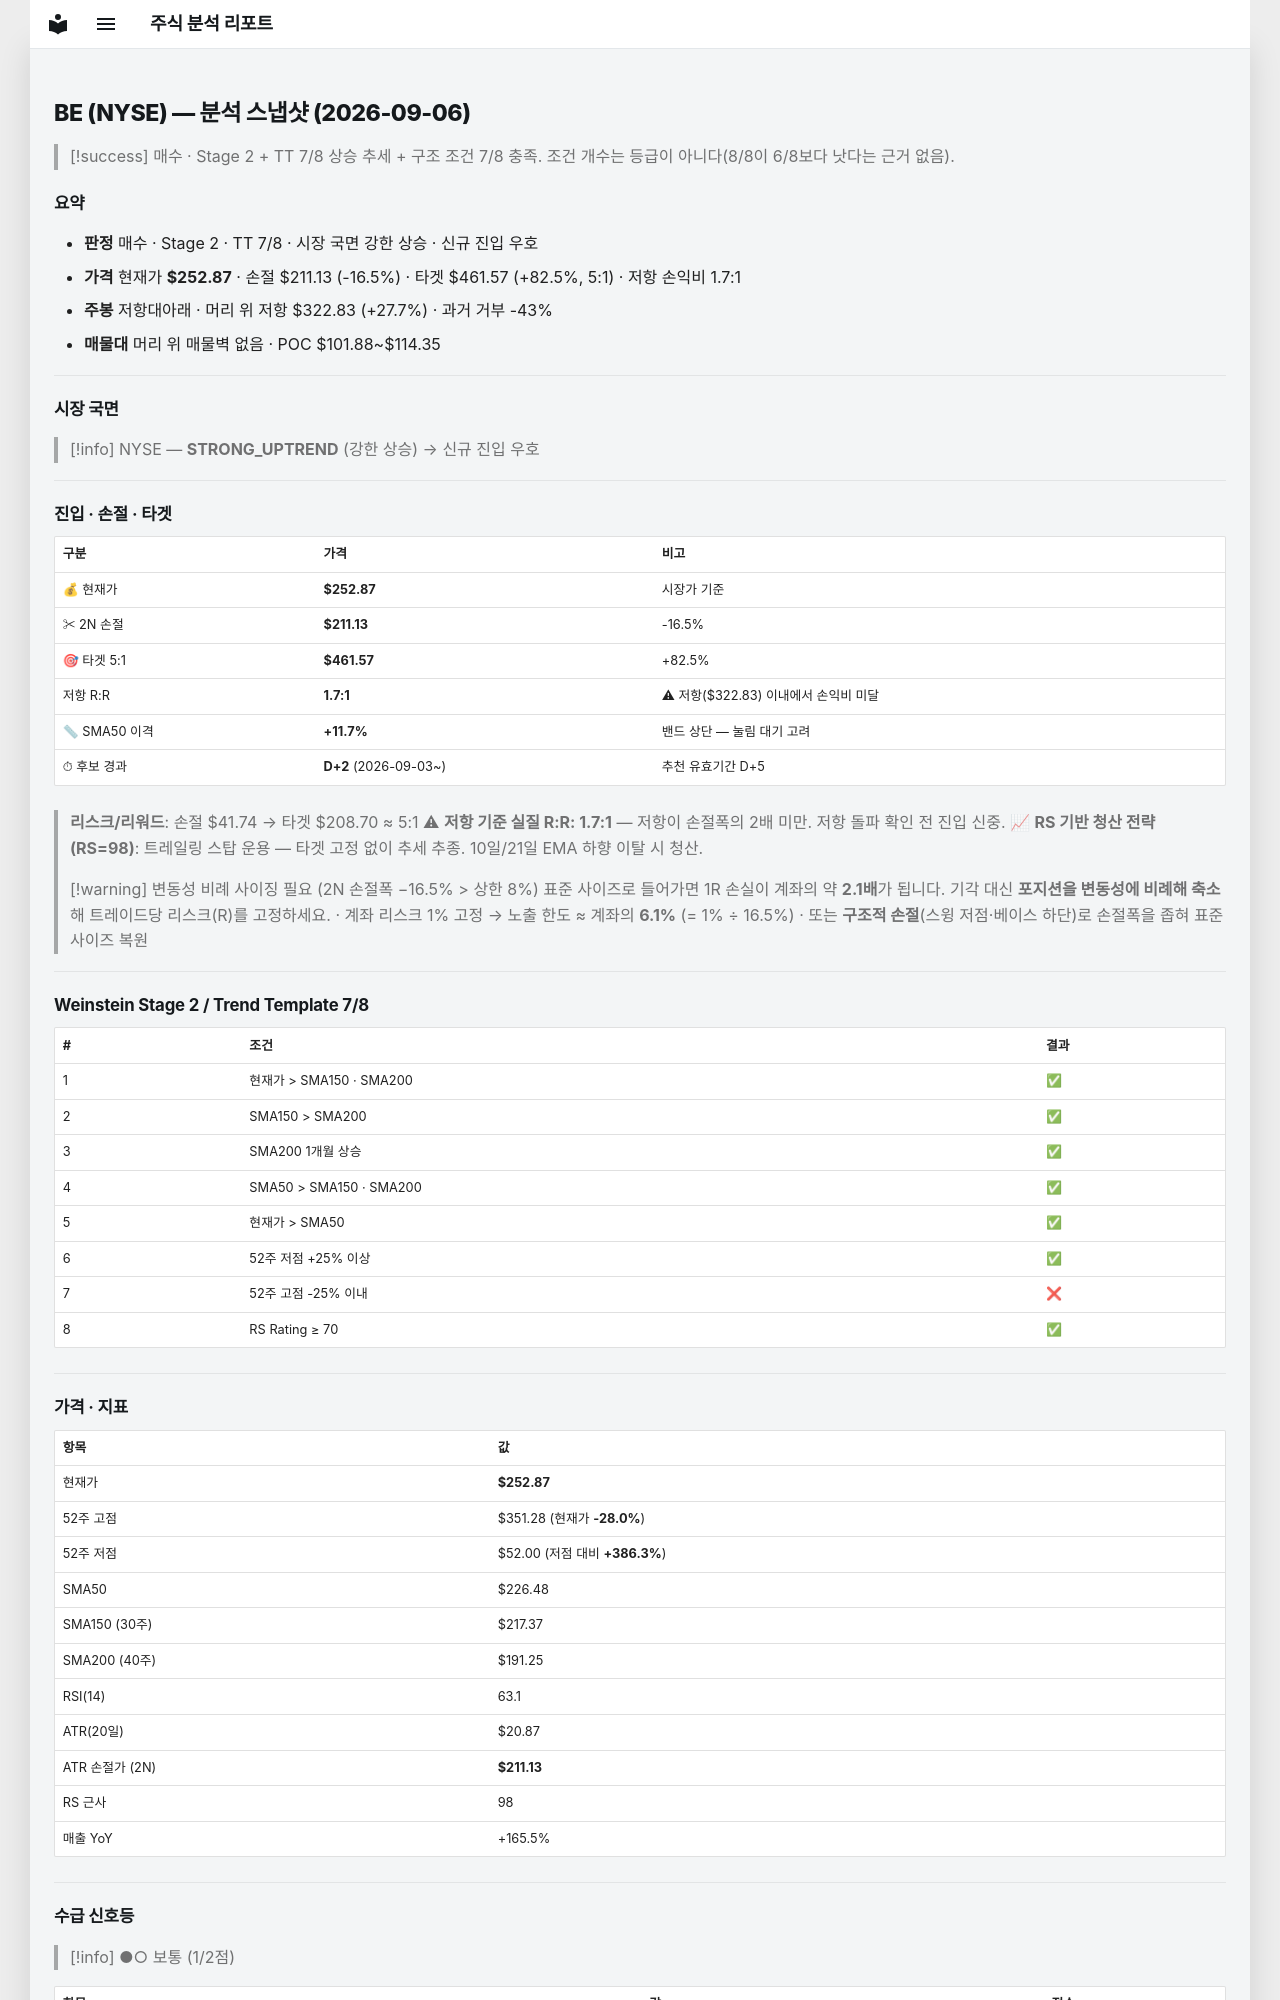

repository: soloandco/stock-reports · page: snapshots/BE-2026-09-06/index.html · generator: mkdocs

---
type: analysis-snapshot
title: BE 분석 스냅샷
ticker: BE
market: NYSE
created: 2026-09-06
updated: 2026-09-06
bar-date: 2026-09-04
verdict: 매수관찰
real-rr: 1.68
sma50-gap-pct: 11.7
candidate-days: 2
candidate-since: 2026-09-03
weekly-position: 저항대아래
weekly-overhead-price: 322.83
weekly-overhead-pct: 27.7
stage: 2
trend-template-score: 7
price: 252.8699951171875
stop-price: 211.1291742156694
market-regime: STRONG_UPTREND
supply-demand-score: 1/2
supply-demand-label: 보통
status: tracking
tags:
  - stock-agent
  - watchlist
  - BE
  - analysis
related:
  - "[[analysis-template]]"
---

# BE (NYSE) — 분석 스냅샷 (2026-09-06)

> [!success] 매수 · Stage 2 + TT 7/8
> 상승 추세 + 구조 조건 7/8 충족. 조건 개수는 등급이 아니다(8/8이 6/8보다 낫다는 근거 없음).

## 요약

- **판정** 매수 · Stage 2 · TT 7/8 · 시장 국면 강한 상승 · 신규 진입 우호
- **가격** 현재가 **$252.87** · 손절 $211.13 (-16.5%) · 타겟 $461.57 (+82.5%, 5:1) · 저항 손익비 1.7:1
- **주봉** 저항대아래 · 머리 위 저항 $322.83 (+27.7%) · 과거 거부 -43%
- **매물대** 머리 위 매물벽 없음 · POC $101.88~$114.35

---

## 시장 국면

> [!info] NYSE — **STRONG_UPTREND** (강한 상승) → 신규 진입 우호

---

## 진입 · 손절 · 타겟

| 구분 | 가격 | 비고 |
|------|------|------|
| 💰 현재가 | **$252.87** | 시장가 기준 |
| ✂ 2N 손절 | **$211.13** | -16.5% |
| 🎯 타겟 5:1 | **$461.57** | +82.5% |
| 저항 R:R | **1.7:1** | ⚠ 저항($322.83) 이내에서 손익비 미달 |
| 📏 SMA50 이격 | **+11.7%** | 밴드 상단 — 눌림 대기 고려 |
| ⏱ 후보 경과 | **D+2** (2026-09-03~) | 추천 유효기간 D+5 |

> **리스크/리워드**: 손절 $41.74 → 타겟 $208.70 ≈ 5:1
> ⚠ **저항 기준 실질 R:R: 1.7:1** — 저항이 손절폭의 2배 미만. 저항 돌파 확인 전 진입 신중.
> 📈 **RS 기반 청산 전략 (RS=98)**: 트레일링 스탑 운용 — 타겟 고정 없이 추세 추종. 10일/21일 EMA 하향 이탈 시 청산.

> [!warning] 변동성 비례 사이징 필요 (2N 손절폭 −16.5% > 상한 8%)
> 표준 사이즈로 들어가면 1R 손실이 계좌의 약 **2.1배**가 됩니다. 기각 대신 **포지션을 변동성에 비례해 축소**해 트레이드당 리스크(R)를 고정하세요.
> · 계좌 리스크 1% 고정 → 노출 한도 ≈ 계좌의 **6.1%** (= 1% ÷ 16.5%)
> · 또는 **구조적 손절**(스윙 저점·베이스 하단)로 손절폭을 좁혀 표준 사이즈 복원

---

## Weinstein Stage 2 / Trend Template 7/8

| # | 조건 | 결과 |
|---|------|------|
| 1 | 현재가 > SMA150 · SMA200 | ✅ |
| 2 | SMA150 > SMA200 | ✅ |
| 3 | SMA200 1개월 상승 | ✅ |
| 4 | SMA50 > SMA150 · SMA200 | ✅ |
| 5 | 현재가 > SMA50 | ✅ |
| 6 | 52주 저점 +25% 이상 | ✅ |
| 7 | 52주 고점 -25% 이내 | ❌ |
| 8 | RS Rating ≥ 70 | ✅ |

---

## 가격 · 지표

| 항목 | 값 |
|------|---|
| 현재가 | **$252.87** |
| 52주 고점 | $351.28 (현재가 **-28.0%**) |
| 52주 저점 | $52.00 (저점 대비 **+386.3%**) |
| SMA50 | $226.48 |
| SMA150 (30주) | $217.37 |
| SMA200 (40주) | $191.25 |
| RSI(14) | 63.1 |
| ATR(20일) | $20.87 |
| ATR 손절가 (2N) | **$211.13** |
| RS 근사 | 98 |
| 매출 YoY | +165.5% |

---
## 수급 신호등

> [!info] ●○ 보통 (1/2점)

| 항목 | 값 | 점수 |
|------|------|------|
| 거래량 (5일/20일 비율) | 1.03× (+3.1%) | ❌ |
| OBV 20일 추세 | ↑ 상승 | ✅ |

> **판독법**: 거래량이 20일 평균보다 20% 이상 많고 OBV(온밸런스볼륨)가 상승 중이면 매집 수급이 강한 것으로 판단합니다.

---
